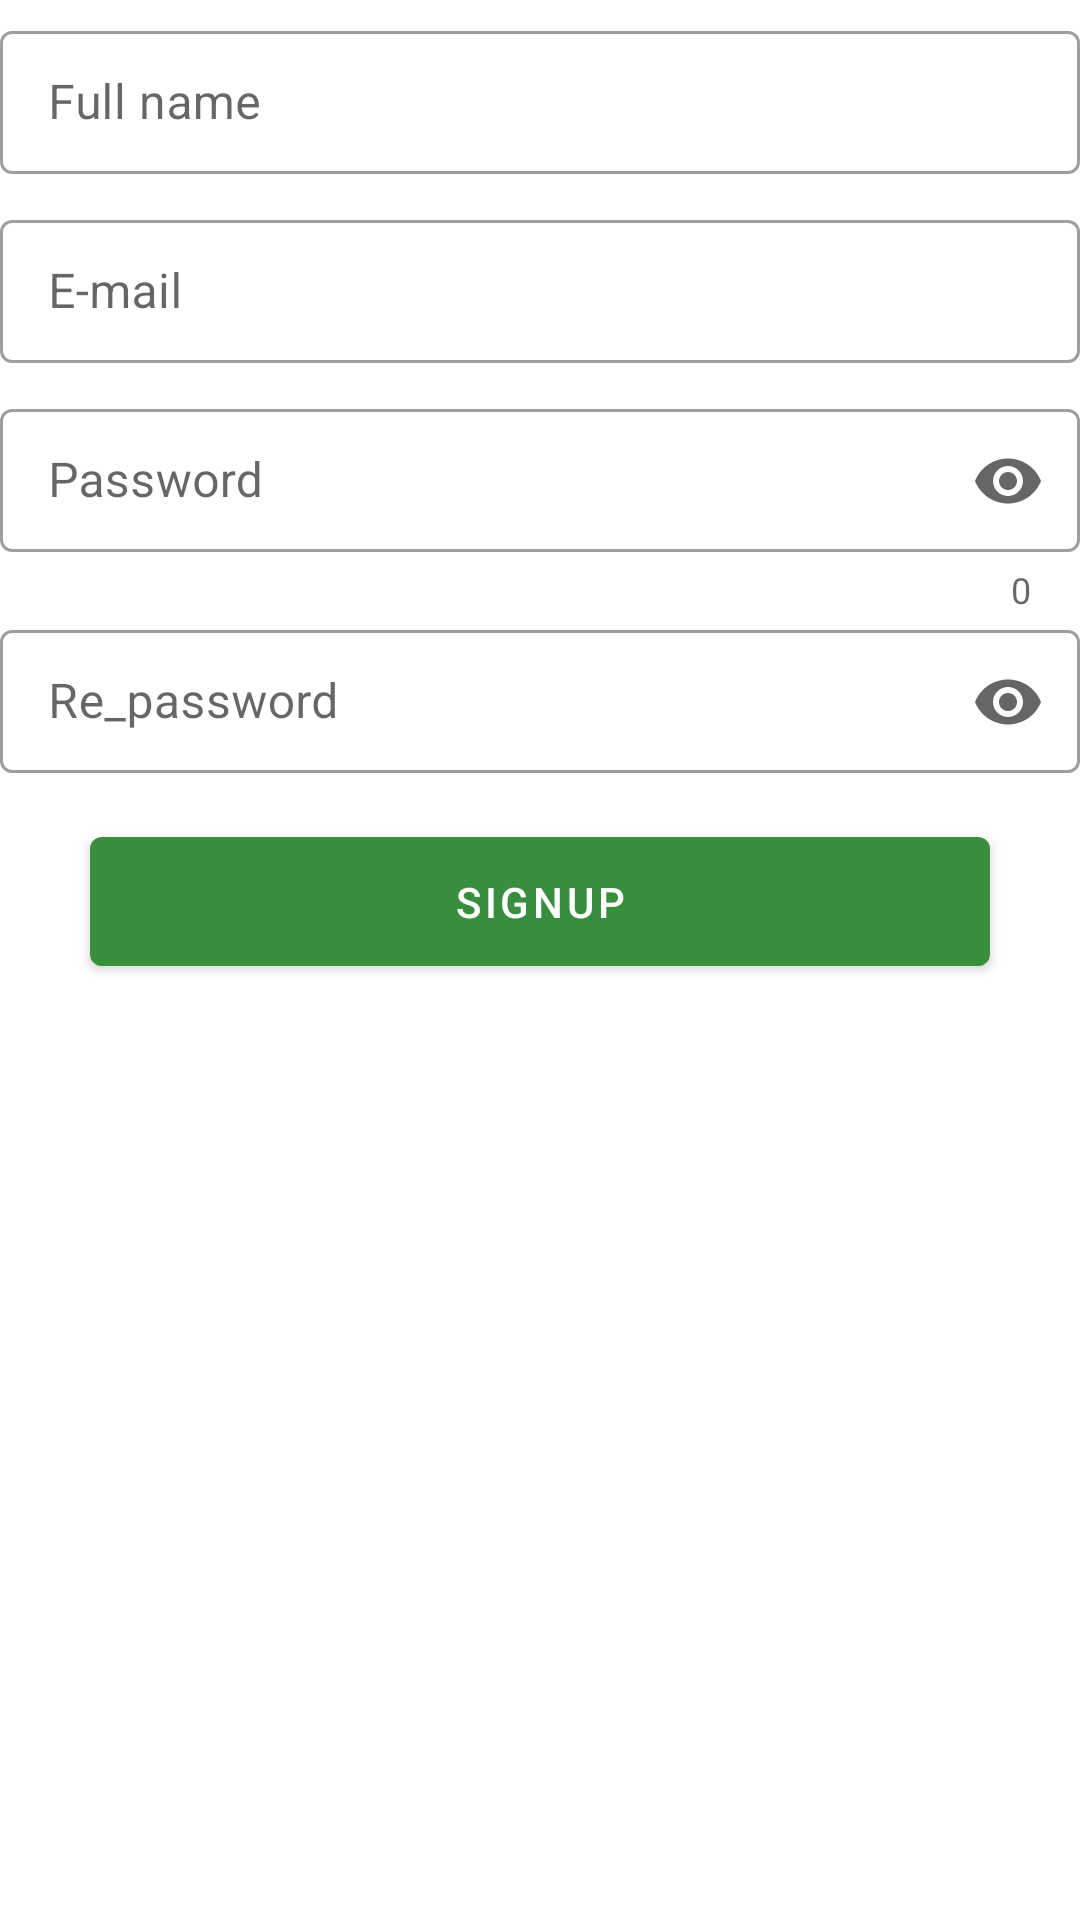

This screen was rendered from an Android layout file. Write that file and the resources it references.
<!-- AndroidManifest.xml: application theme Theme.IMap -->
<!-- res/layout/fragment_frag__sign_up.xml -->
<?xml version="1.0" encoding="utf-8"?>
<LinearLayout xmlns:android="http://schemas.android.com/apk/res/android"
    xmlns:app="http://schemas.android.com/apk/res-auto"
    xmlns:tools="http://schemas.android.com/tools"
    android:layout_width="match_parent"
    android:layout_height="wrap_content"
    android:orientation="vertical"
    tools:context=".FragmentMain.FragSign.Frag_SignUp">
    <com.google.android.material.textfield.TextInputLayout
        android:id="@+id/name_container"
        style="@style/Widget.MaterialComponents.TextInputLayout.OutlinedBox.Dense"
        android:layout_width="match_parent"
        android:layout_height="wrap_content"
        android:layout_marginTop="5dp"
        android:hint="Full name"
        app:endIconMode="clear_text"
        app:helperTextTextColor="@color/error">

        <com.google.android.material.textfield.TextInputEditText
            android:id="@+id/edt_name"
            android:layout_width="match_parent"
            android:layout_height="wrap_content"
            android:inputType="textEmailAddress"
            android:lines="1" />

    </com.google.android.material.textfield.TextInputLayout>

    <com.google.android.material.textfield.TextInputLayout
        android:id="@+id/email_container"
        style="@style/Widget.MaterialComponents.TextInputLayout.OutlinedBox.Dense"
        android:layout_width="match_parent"
        android:layout_height="wrap_content"
        android:layout_marginTop="10dp"
        android:hint="E-mail"
        app:endIconMode="clear_text"
        app:helperTextTextColor="@color/error">

        <com.google.android.material.textfield.TextInputEditText
            android:id="@+id/edt_email"
            android:layout_width="match_parent"
            android:layout_height="wrap_content"
            android:lines="1"
            android:inputType="textEmailAddress"/>

    </com.google.android.material.textfield.TextInputLayout>

    <com.google.android.material.textfield.TextInputLayout
        android:id="@+id/pass_container"
        style="@style/Widget.MaterialComponents.TextInputLayout.OutlinedBox.Dense"
        android:layout_width="match_parent"
        android:layout_height="wrap_content"
        android:layout_marginTop="10dp"
        android:hint="Password"
        app:endIconMode="password_toggle"
        app:helperTextTextColor="@color/error"
        app:counterEnabled="true"
        >

        <com.google.android.material.textfield.TextInputEditText
            android:id="@+id/edt_password"
            android:layout_width="match_parent"
            android:layout_height="wrap_content"
            android:inputType="textPassword"
            android:maxLength="10" />


    </com.google.android.material.textfield.TextInputLayout>

    <com.google.android.material.textfield.TextInputLayout
        android:id="@+id/repass_containner"
        style="@style/Widget.MaterialComponents.TextInputLayout.OutlinedBox.Dense"
        android:layout_width="match_parent"
        android:layout_height="wrap_content"
        android:hint="Re_password"
        app:endIconMode="password_toggle"
        app:helperTextTextColor="@color/error">

        <com.google.android.material.textfield.TextInputEditText
            android:id="@+id/edt_repass"
            android:layout_width="match_parent"
            android:layout_height="wrap_content"
            android:inputType="textPassword"
            android:maxLength="10" />
    </com.google.android.material.textfield.TextInputLayout>

    <com.google.android.material.button.MaterialButton
        android:id="@+id/btn_signup"
        android:layout_width="300dp"
        android:layout_height="55dp"
        android:layout_gravity="center"
        android:layout_marginTop="15dp"
        android:text="signup" />


</LinearLayout>
<!-- resources referenced by this layout -->
<resources>
  <color name="error">#F83232</color>
  <style name="Theme.IMap" parent="Theme.MaterialComponents.DayNight.NoActionBar">
          
          
          <item name="colorPrimary">#388E3C</item>
          <item name="colorPrimaryVariant">@color/blue3</item>
          <item name="colorOnPrimary">@color/white</item>
          
          <item name="colorSecondary">@color/teal_700</item>
          <item name="colorSecondaryVariant">@color/blue4</item>
          <item name="colorOnSecondary">@color/black</item>
          
          <item name="android:statusBarColor" tools:targetApi="l">?attr/colorPrimaryVariant</item>
          
      </style>
  <color name="blue3">#5E80C2</color>
  <color name="white">#FFFFFFFF</color>
  <color name="teal_700">#FF018786</color>
  <color name="blue4">#EEE8A9</color>
  <color name="black">#FF000000</color>
</resources>
